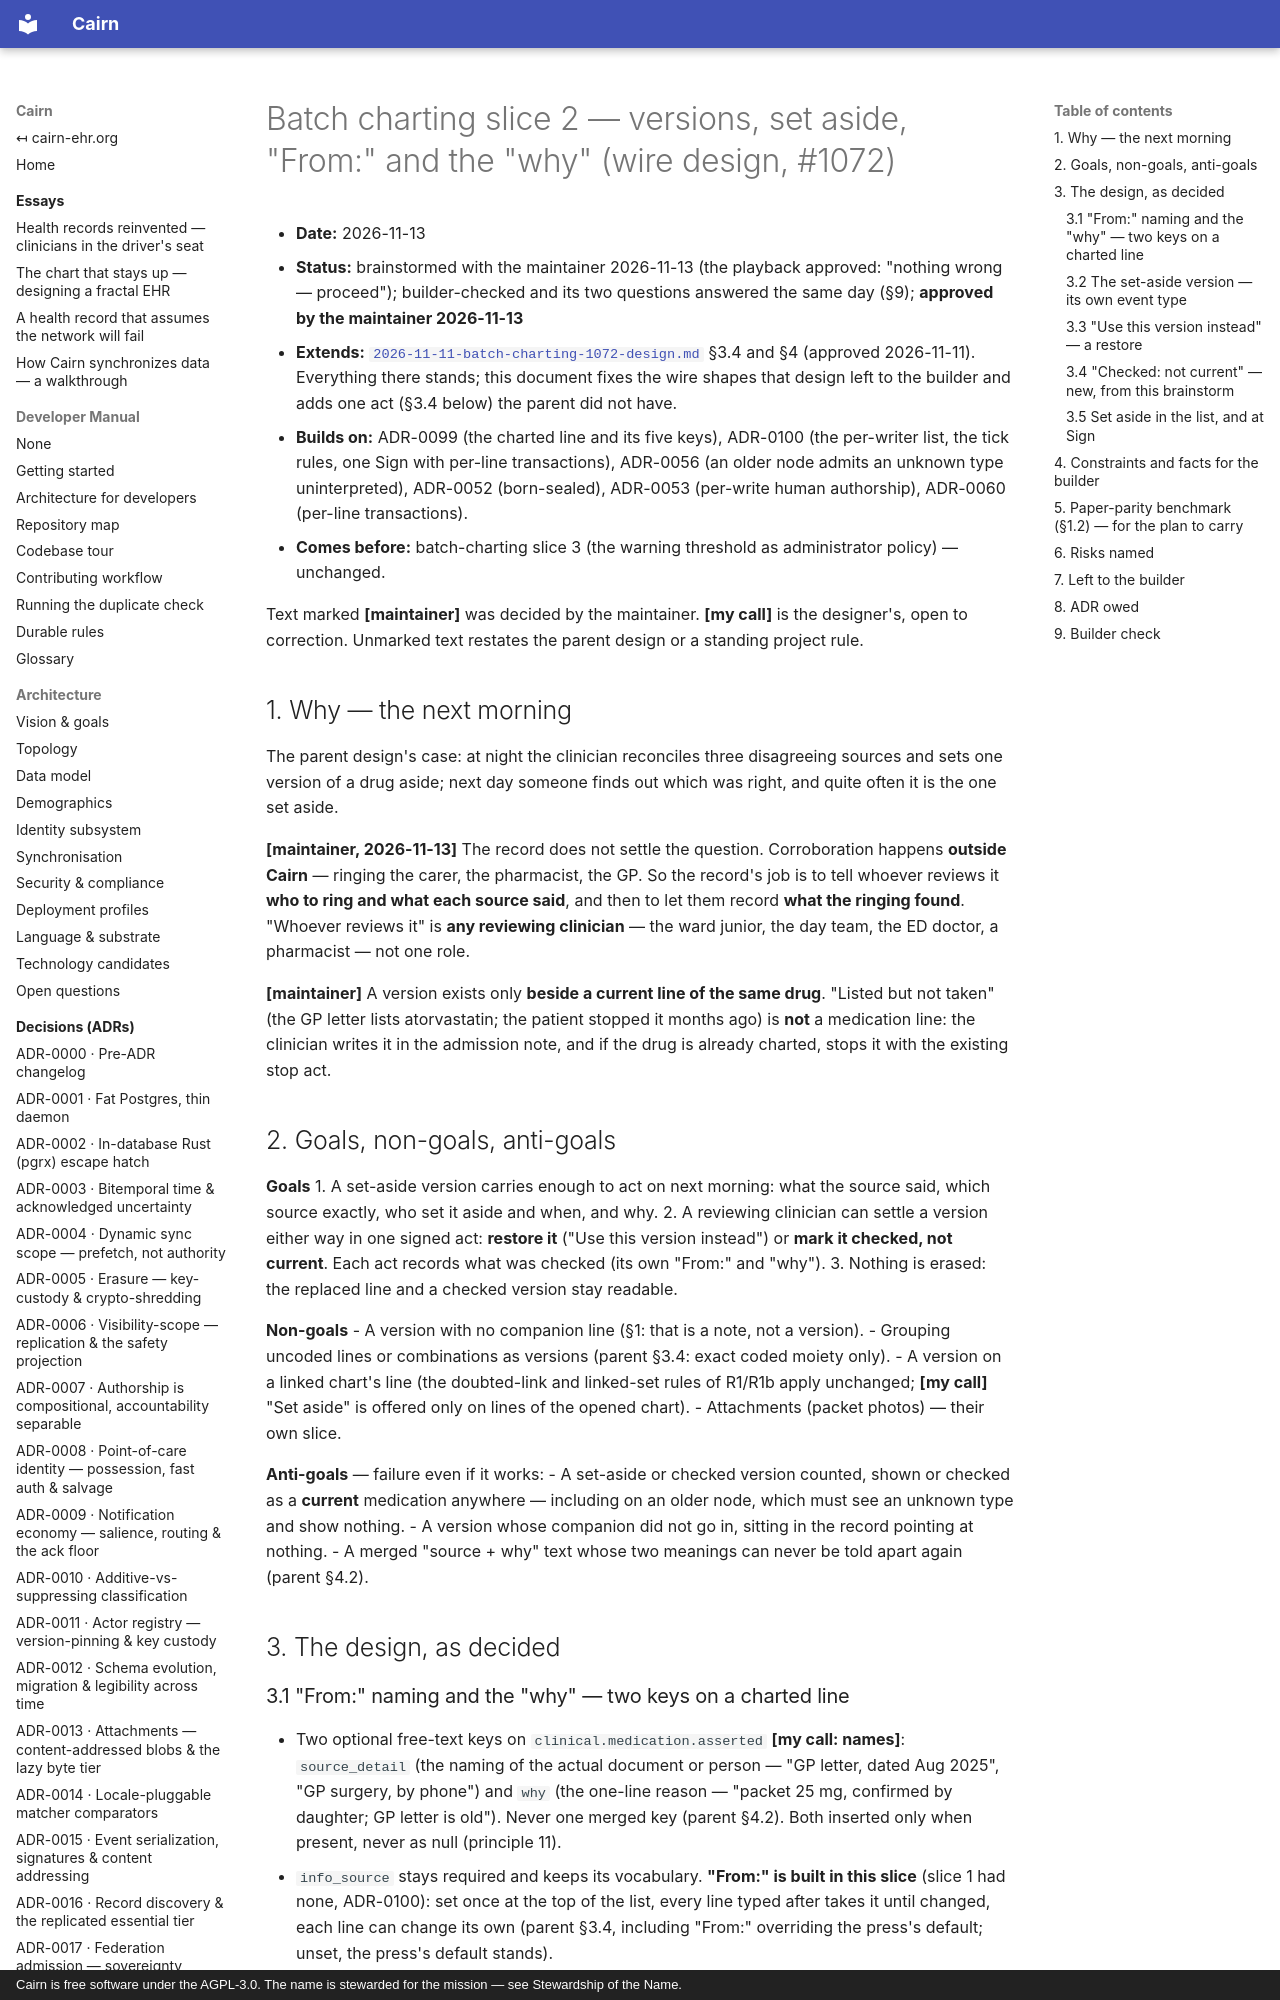

repository: cairn-ehr/cairn-ehr · page: superpowers/specs/2026-11-13-batch-charting-slice-2-versions-wire-design/index.html · generator: mkdocs · copyright: Cairn is free software under the AGPL-3.0. The name is stewarded for the mission — see Stewardship of the Name.

# Batch charting slice 2 — versions, set aside, "From:" and the "why" (wire design, #1072)

- **Date:** 2026-11-13
- **Status:** brainstormed with the maintainer 2026-11-13 (the playback approved: "nothing wrong — proceed");
  builder-checked and its two questions answered the same day (§9); **approved by the maintainer 2026-11-13**
- **Extends:** [`2026-11-11-batch-charting-1072-design.md`](2026-11-11-batch-charting-1072-design.md) §3.4 and §4
  (approved 2026-11-11). Everything there stands; this document fixes the wire shapes that design left to the
  builder and adds one act (§3.4 below) the parent did not have.
- **Builds on:** ADR-0099 (the charted line and its five keys), ADR-0100 (the per-writer list, the tick rules, one
  Sign with per-line transactions), ADR-0056 (an older node admits an unknown type uninterpreted), ADR-0052
  (born-sealed), ADR-0053 (per-write human authorship), ADR-0060 (per-line transactions).
- **Comes before:** batch-charting slice 3 (the warning threshold as administrator policy) — unchanged.

Text marked **[maintainer]** was decided by the maintainer. **[my call]** is the designer's, open to correction.
Unmarked text restates the parent design or a standing project rule.

## 1. Why — the next morning

The parent design's case: at night the clinician reconciles three disagreeing sources and sets one version of a drug
aside; next day someone finds out which was right, and quite often it is the one set aside.

**[maintainer, 2026-11-13]** The record does not settle the question. Corroboration happens **outside Cairn** —
ringing the carer, the pharmacist, the GP. So the record's job is to tell whoever reviews it **who to ring and what
each source said**, and then to let them record **what the ringing found**. "Whoever reviews it" is **any reviewing
clinician** — the ward junior, the day team, the ED doctor, a pharmacist — not one role.

**[maintainer]** A version exists only **beside a current line of the same drug**. "Listed but not taken" (the GP
letter lists atorvastatin; the patient stopped it months ago) is **not** a medication line: the clinician writes it in
the admission note, and if the drug is already charted, stops it with the existing stop act.

## 2. Goals, non-goals, anti-goals

**Goals**
1. A set-aside version carries enough to act on next morning: what the source said, which source exactly, who set
   it aside and when, and why.
2. A reviewing clinician can settle a version either way in one signed act: **restore it** ("Use this version
   instead") or **mark it checked, not current**. Each act records what was checked (its own "From:" and "why").
3. Nothing is erased: the replaced line and a checked version stay readable.

**Non-goals**
- A version with no companion line (§1: that is a note, not a version).
- Grouping uncoded lines or combinations as versions (parent §3.4: exact coded moiety only).
- A version on a linked chart's line (the doubted-link and linked-set rules of R1/R1b apply unchanged; **[my call]**
  "Set aside" is offered only on lines of the opened chart).
- Attachments (packet photos) — their own slice.

**Anti-goals** — failure even if it works:
- A set-aside or checked version counted, shown or checked as a **current** medication anywhere — including on an
  older node, which must see an unknown type and show nothing.
- A version whose companion did not go in, sitting in the record pointing at nothing.
- A merged "source + why" text whose two meanings can never be told apart again (parent §4.2).

## 3. The design, as decided
